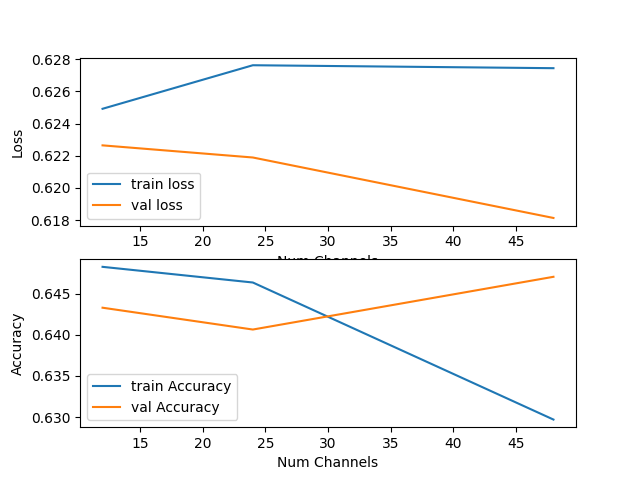

The data file committed next to this chart (first rows):
NUM_CHANNELS, TRAIN-LOSS, VAL-LOSS, TRAIN-ACCURACY, VAL-ACCURACY
12, 0.6249, 0.6226, 0.6482, 0.6433
24, 0.6276, 0.6219, 0.6463, 0.6406
48, 0.6274, 0.6181, 0.6297, 0.647
